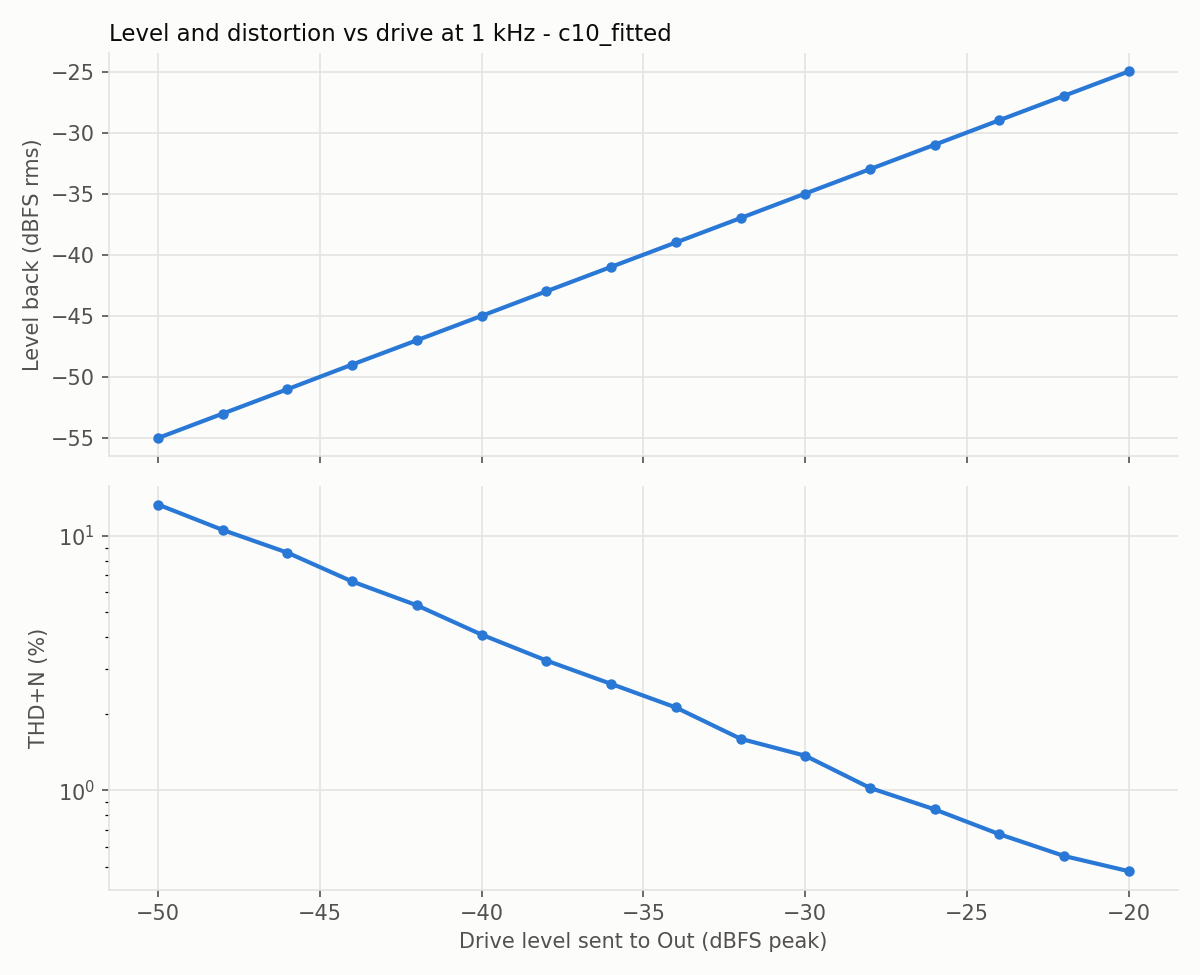

Data behind this chart, as committed beside it:
level_dbfs, fundamental_dbfs, thd_pct, thd_n_pct, snr_db
-50.0, -54.97, 0.178, 13.28, 17.5
-48.0, -52.97, 0.267, 10.55, 19.5
-46.0, -50.97, 0.112, 8.591, 21.3
-44.0, -48.95, 0.079, 6.617, 23.6
-42.0, -46.96, 0.069, 5.333, 25.5
-40.0, -44.96, 0.059, 4.089, 27.8
-38.0, -42.95, 0.043, 3.235, 29.8
-36.0, -40.95, 0.069, 2.618, 31.6
-34.0, -38.95, 0.039, 2.115, 33.5
-32.0, -36.95, 0.073, 1.593, 36.0
-30.0, -34.94, 0.087, 1.366, 37.3
-28.0, -32.94, 0.096, 1.021, 39.9
-26.0, -30.94, 0.121, 0.84, 41.6
-24.0, -28.93, 0.151, 0.671, 43.7
-22.0, -26.93, 0.188, 0.551, 45.7
-20.0, -24.93, 0.245, 0.48, 47.7
